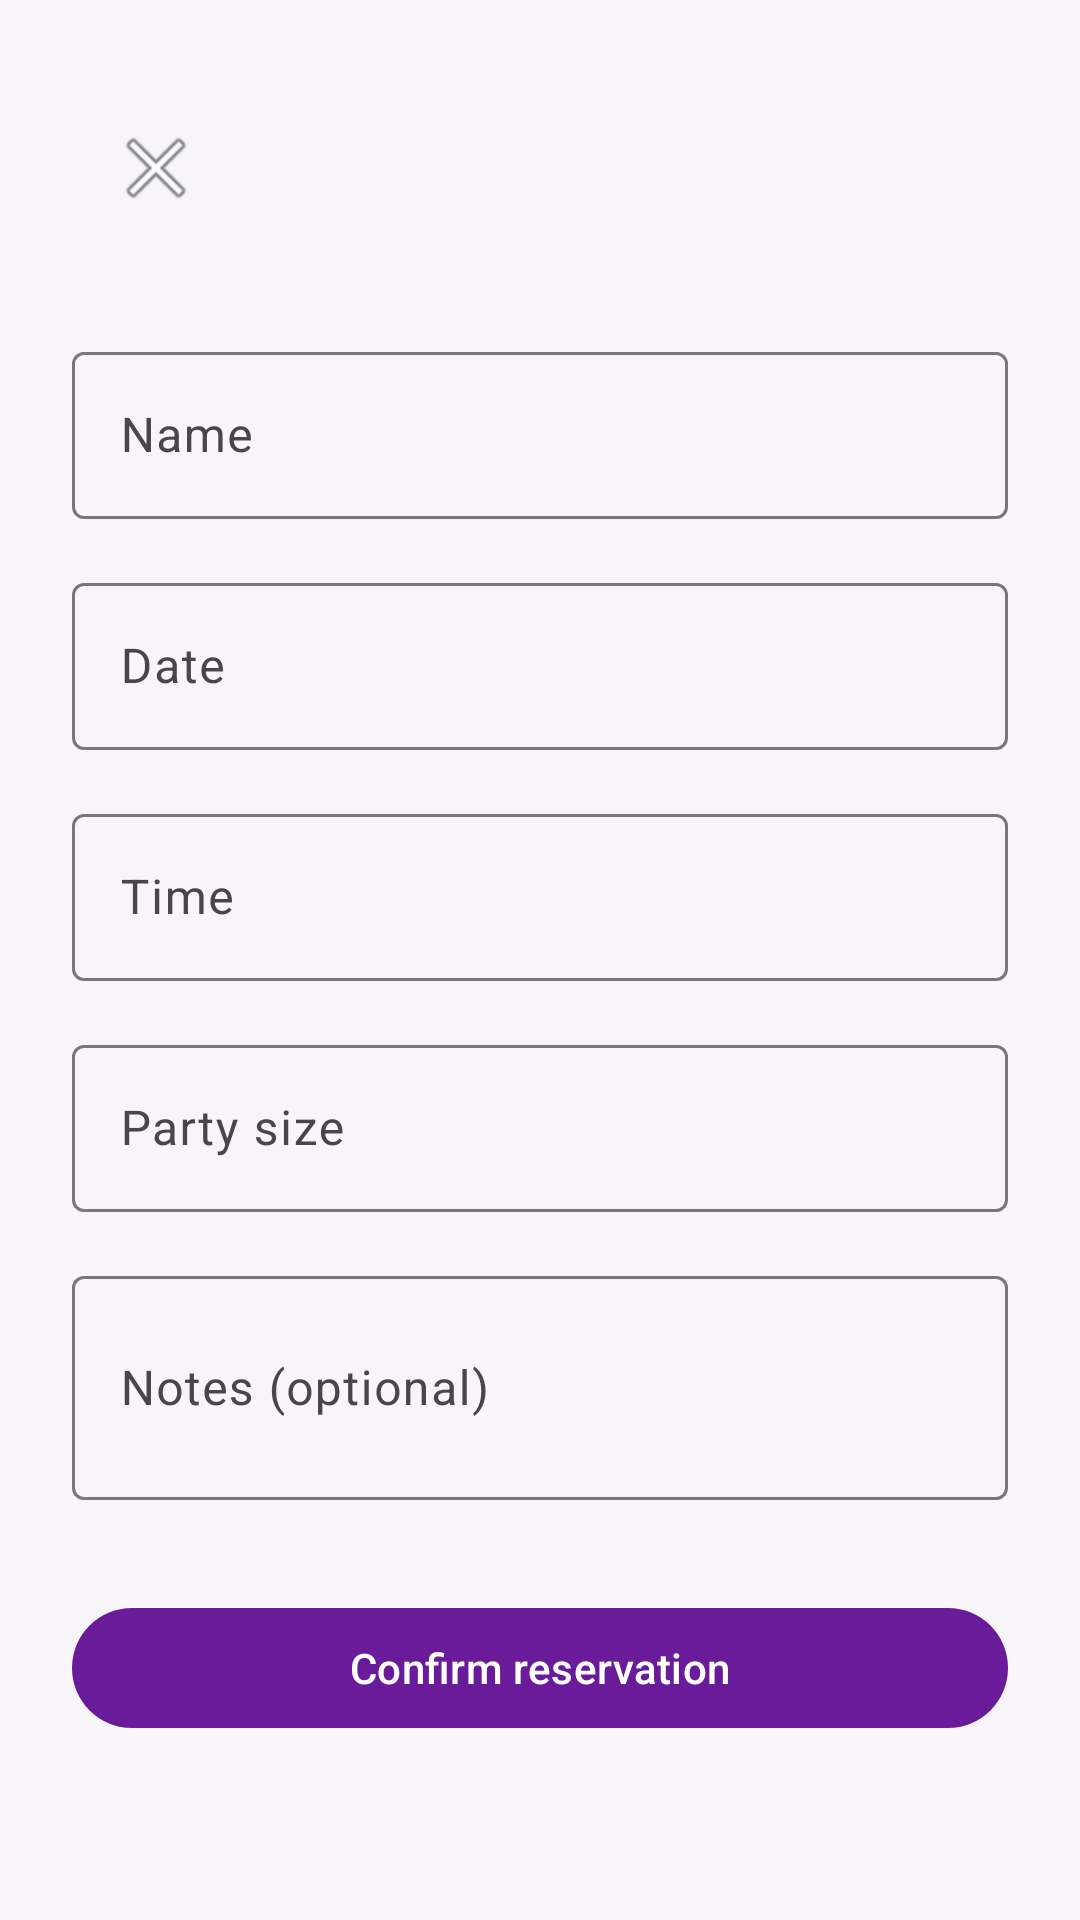

Layout XML and referenced resources for this Android screen:
<!-- AndroidManifest.xml: application theme Theme.COMP2000RestaurantApp -->
<!-- res/layout/activity_reservation.xml -->
<?xml version="1.0" encoding="utf-8"?>
<LinearLayout
    xmlns:android="http://schemas.android.com/apk/res/android"
    xmlns:app="http://schemas.android.com/apk/res-auto"
    android:orientation="vertical"
    android:padding="24dp"
    android:layout_width="match_parent"
    android:layout_height="match_parent">

    <com.google.android.material.appbar.MaterialToolbar
        android:id="@+id/topAppBar"
        android:layout_width="match_parent"
        android:layout_height="wrap_content"
        android:title="Make a Reservation"
        app:navigationIcon="@android:drawable/ic_menu_close_clear_cancel"
        app:elevation="4dp" />

    <com.google.android.material.textfield.TextInputLayout
        android:layout_marginTop="24dp"
        android:layout_width="match_parent"
        android:layout_height="wrap_content"
        android:hint="Name">

        <com.google.android.material.textfield.TextInputEditText
            android:id="@+id/etName"
            android:layout_width="match_parent"
            android:layout_height="wrap_content" />
    </com.google.android.material.textfield.TextInputLayout>

    <com.google.android.material.textfield.TextInputLayout
        android:layout_marginTop="16dp"
        android:layout_width="match_parent"
        android:layout_height="wrap_content"
        android:hint="Date">

        <com.google.android.material.textfield.TextInputEditText
            android:id="@+id/etDate"
            android:focusable="false"
            android:clickable="true"
            android:layout_width="match_parent"
            android:layout_height="wrap_content" />
    </com.google.android.material.textfield.TextInputLayout>

    <com.google.android.material.textfield.TextInputLayout
        android:layout_marginTop="16dp"
        android:layout_width="match_parent"
        android:layout_height="wrap_content"
        android:hint="Time">

        <com.google.android.material.textfield.TextInputEditText
            android:id="@+id/etTime"
            android:focusable="false"
            android:clickable="true"
            android:layout_width="match_parent"
            android:layout_height="wrap_content" />
    </com.google.android.material.textfield.TextInputLayout>

    <com.google.android.material.textfield.TextInputLayout
        android:layout_marginTop="16dp"
        android:layout_width="match_parent"
        android:layout_height="wrap_content"
        android:hint="Party size">

        <com.google.android.material.textfield.TextInputEditText
            android:id="@+id/etPartySize"
            android:inputType="number"
            android:layout_width="match_parent"
            android:layout_height="wrap_content" />
    </com.google.android.material.textfield.TextInputLayout>

    <com.google.android.material.textfield.TextInputLayout
        android:layout_marginTop="16dp"
        android:layout_width="match_parent"
        android:layout_height="wrap_content"
        android:hint="Notes (optional)">

        <com.google.android.material.textfield.TextInputEditText
            android:id="@+id/etNotes"
            android:minLines="2"
            android:layout_width="match_parent"
            android:layout_height="wrap_content" />
    </com.google.android.material.textfield.TextInputLayout>

    <com.google.android.material.button.MaterialButton
        android:id="@+id/btnConfirm"
        android:layout_marginTop="32dp"
        android:layout_width="match_parent"
        android:layout_height="wrap_content"
        android:text="Confirm reservation" />

</LinearLayout>
<!-- resources referenced by this layout -->
<resources>
  <style name="Theme.COMP2000RestaurantApp" parent="Theme.Material3.DayNight.NoActionBar">
          <item name="colorPrimary">@color/purple_primary</item>
          <item name="colorOnPrimary">@android:color/white</item>
          <item name="colorSecondary">@color/purple_secondary</item>
          <item name="colorSurface">@color/surface_white</item>
  
          <item name="android:windowBackground">@color/background_light</item>
      </style>
  <color name="purple_primary">#6A1B9A</color>
  <color name="purple_secondary">#9C27B0</color>
  <color name="surface_white">#FFFFFF</color>
  <color name="background_light">#F7F5FA</color>
</resources>
